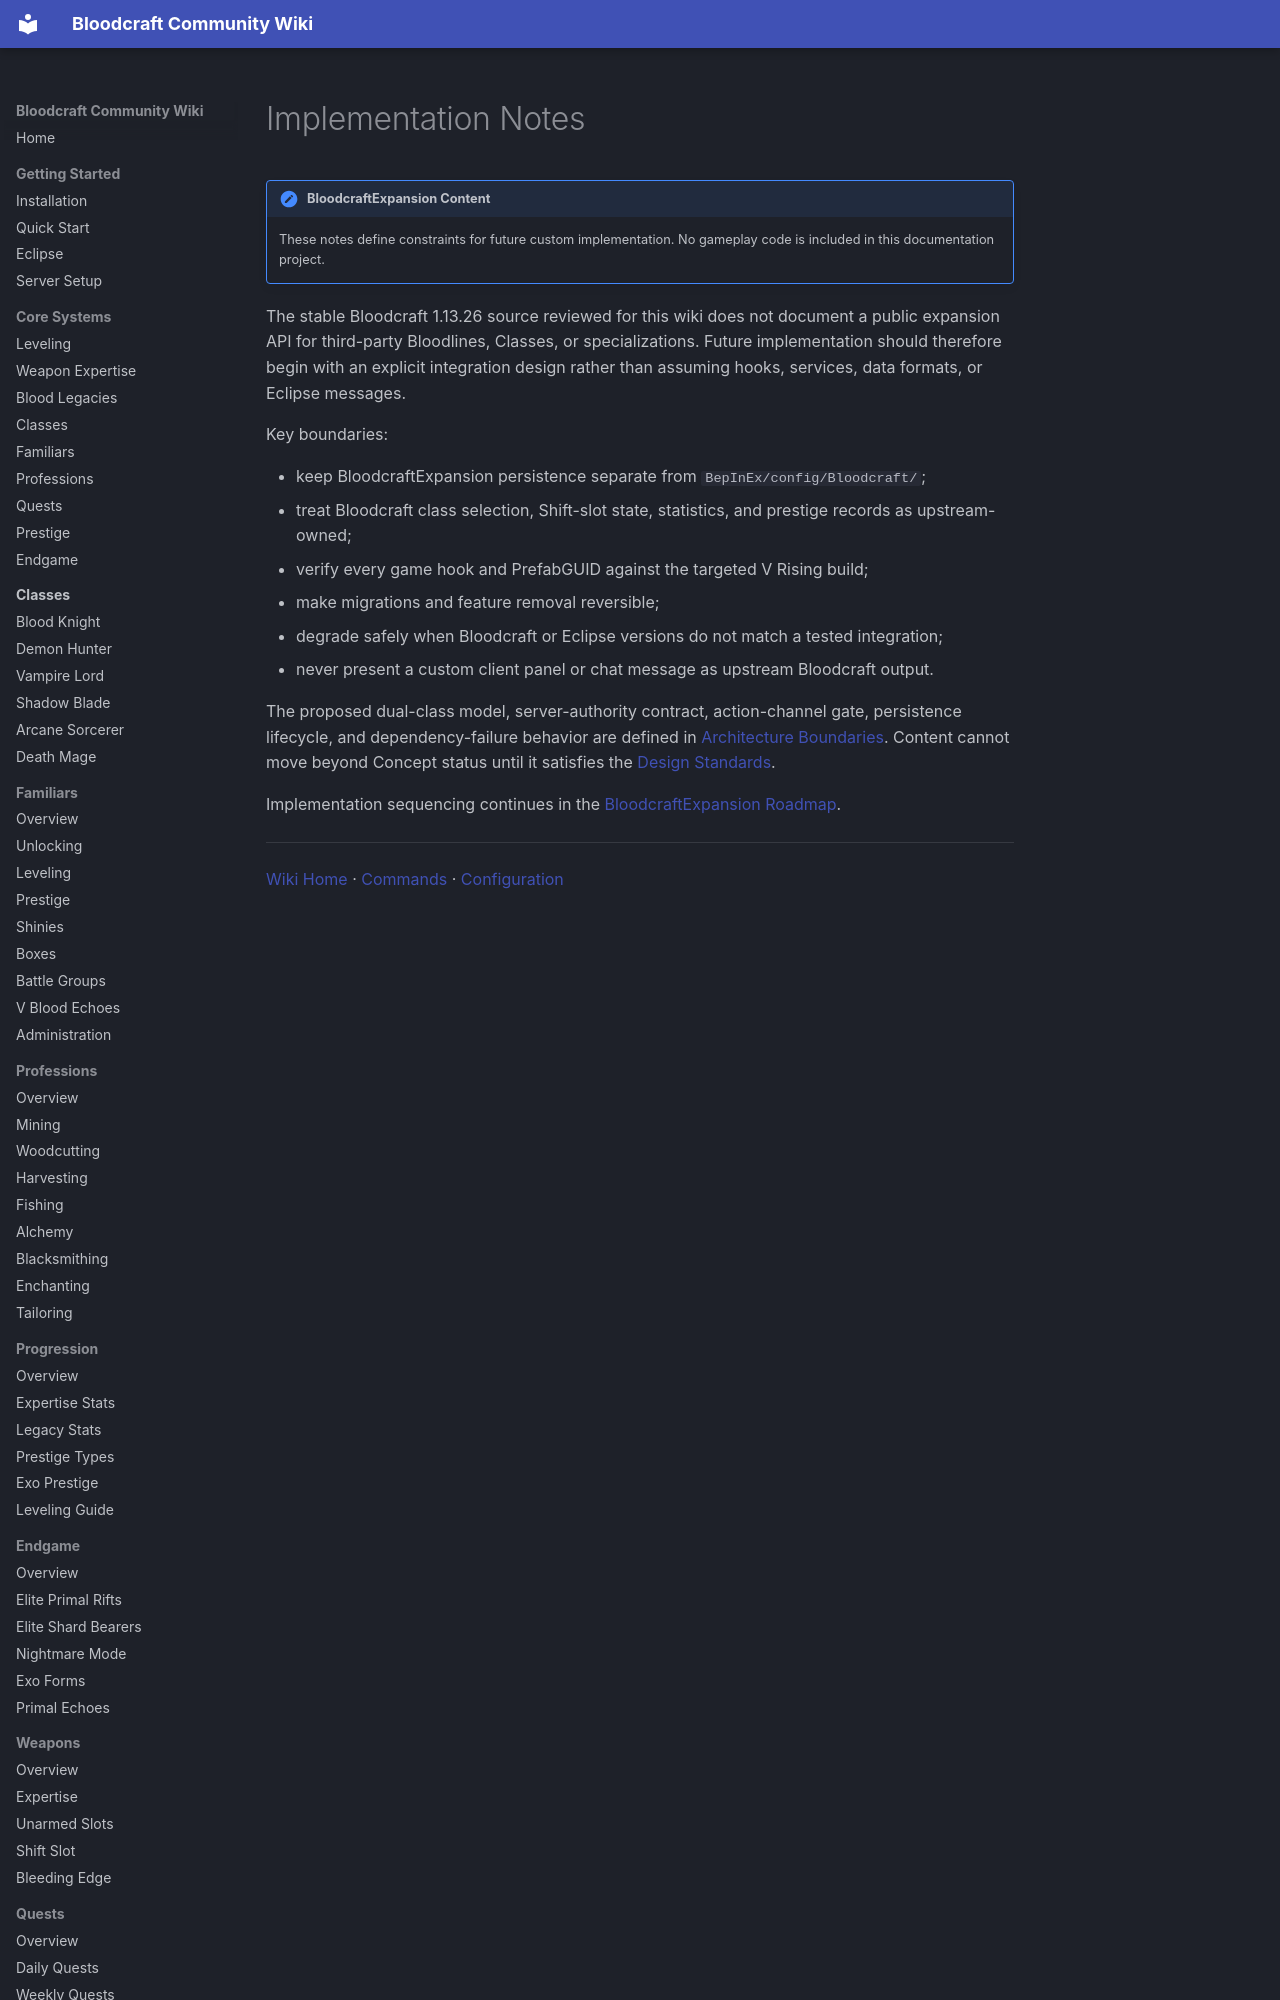

repository: lastnahaj/V-Rising · page: IMPLEMENTATION_NOTES/index.html · generator: mkdocs

# Implementation Notes

!!! expansion "BloodcraftExpansion Content"
    These notes define constraints for future custom implementation. No gameplay code is included in this documentation project.

The stable Bloodcraft 1.13.26 source reviewed for this wiki does not document a public expansion API for third-party Bloodlines, Classes, or specializations. Future implementation should therefore begin with an explicit integration design rather than assuming hooks, services, data formats, or Eclipse messages.

Key boundaries:
